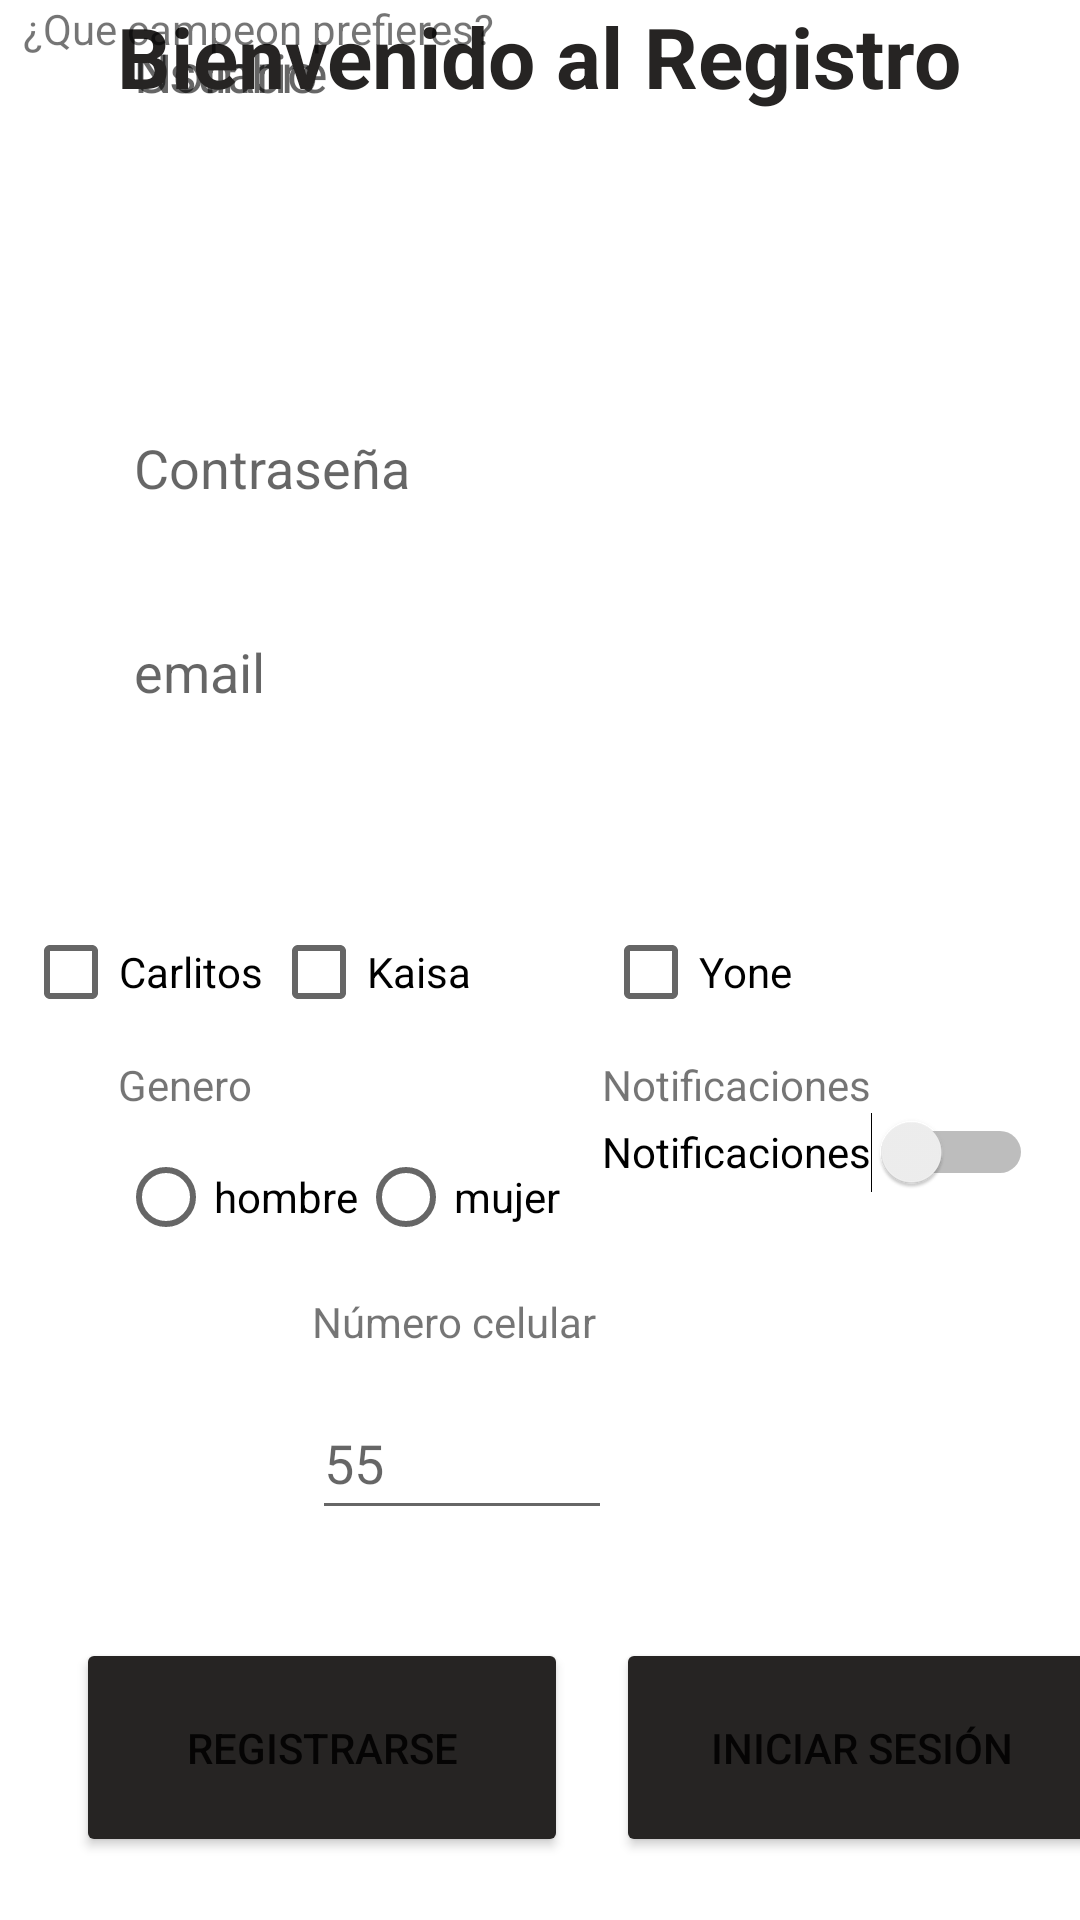

This screen was rendered from an Android layout file. Write that file and the resources it references.
<!-- AndroidManifest.xml: application theme Theme.MyAplicacionFinal -->
<!-- res/layout/activity_registro.xml -->
<?xml version="1.0" encoding="utf-8"?>
<androidx.constraintlayout.widget.ConstraintLayout xmlns:android="http://schemas.android.com/apk/res/android"
    xmlns:app="http://schemas.android.com/apk/res-auto"
    xmlns:tools="http://schemas.android.com/tools"
    android:layout_width="match_parent"
    android:layout_height="match_parent"
    tools:context=".Registro"
    tools:layout_editor_absoluteX="-13dp"
    tools:layout_editor_absoluteY="38dp"><![CDATA[
    android:layout_width="match_parent"
    android:layout_height="match_parent">



    ]]>

    <EditText
        android:id="@+id/usuario"
        android:layout_width="300dp"
        android:layout_height="48dp"
        android:background="@drawable/edtext_bg"
        android:ems="10"
        android:hint="@string/usuario_label"
        android:inputType="textPersonName"
        android:minHeight="48dp"
        android:paddingStart="15dp"
        app:layout_constraintEnd_toEndOf="parent"
        app:layout_constraintHorizontal_bias="0.495"
        app:layout_constraintStart_toStartOf="parent"
        tools:layout_editor_absoluteY="95dp" />

    <EditText
        android:id="@+id/pswd"
        android:layout_width="300dp"
        android:layout_height="48dp"
        android:layout_marginTop="84dp"
        android:background="@drawable/edtext_bg"
        android:ems="10"
        android:hint="@string/contra_label"
        android:inputType="textPassword"
        android:minHeight="48dp"
        android:paddingStart="15dp"
        app:layout_constraintEnd_toEndOf="@+id/usuario"
        app:layout_constraintHorizontal_bias="0.0"
        app:layout_constraintStart_toStartOf="@+id/usuario"
        app:layout_constraintTop_toBottomOf="@+id/usuario" />

    <EditText
        android:id="@+id/email"
        android:layout_width="300dp"
        android:layout_height="48dp"
        android:layout_marginTop="20dp"
        android:background="@drawable/edtext_bg"
        android:ems="10"
        android:hint="@string/email"
        android:inputType="textEmailAddress"
        android:paddingStart="15dp"
        app:layout_constraintEnd_toEndOf="@+id/pswd"
        app:layout_constraintHorizontal_bias="0.0"
        app:layout_constraintStart_toStartOf="@+id/pswd"
        app:layout_constraintTop_toBottomOf="@+id/pswd" />


    <EditText
        android:id="@+id/nombre"
        android:layout_width="300dp"
        android:layout_height="48dp"
        android:layout_marginEnd="228dp"
        android:background="@drawable/edtext_bg"
        android:ems="10"
        android:hint="@string/name"
        android:inputType="textPersonName"
        android:paddingStart="15dp"
        app:layout_constraintEnd_toEndOf="parent"
        app:layout_constraintHorizontal_bias="0.0"
        app:layout_constraintStart_toStartOf="@+id/usuario"
        tools:layout_editor_absoluteY="156dp" />

    <TextView
        android:id="@+id/textView4"
        android:layout_width="wrap_content"
        android:layout_height="wrap_content"
        android:text="@string/registro"
        android:textColor="@color/negro_proyecto"
        android:textSize="28sp"
        android:textStyle="bold"
        app:layout_constraintEnd_toEndOf="parent"
        app:layout_constraintHorizontal_bias="0.496"
        app:layout_constraintStart_toStartOf="parent"
        tools:layout_editor_absoluteY="34dp" />

    <TextView
        android:id="@+id/textView9"
        android:layout_width="wrap_content"
        android:layout_height="wrap_content"
        android:text="@string/conocer"
        app:layout_constraintEnd_toEndOf="@+id/checkBox3"
        app:layout_constraintHorizontal_bias="0.0"
        app:layout_constraintStart_toStartOf="@+id/checkBox1"
        tools:layout_editor_absoluteY="372dp" />

    <CheckBox
        android:id="@+id/checkBox3"
        android:layout_width="wrap_content"
        android:layout_height="wrap_content"
        android:layout_marginEnd="96dp"
        android:layout_marginBottom="292dp"
        android:text="@string/trabajo"
        app:layout_constraintBottom_toBottomOf="parent"
        app:layout_constraintEnd_toEndOf="parent" />

    <CheckBox
        android:id="@+id/checkBox1"
        android:layout_width="wrap_content"
        android:layout_height="wrap_content"
        android:layout_marginEnd="2dp"
        android:layout_marginBottom="292dp"
        android:text="@string/publicidad"
        app:layout_constraintBottom_toBottomOf="parent"
        app:layout_constraintEnd_toStartOf="@+id/checkBox2"
        app:layout_constraintHorizontal_bias="0.932"
        app:layout_constraintStart_toStartOf="parent" />

    <CheckBox
        android:id="@+id/checkBox2"
        android:layout_width="wrap_content"
        android:layout_height="wrap_content"
        android:layout_marginEnd="44dp"
        android:layout_marginBottom="292dp"
        android:text="@string/amigos"
        app:layout_constraintBottom_toBottomOf="parent"
        app:layout_constraintEnd_toStartOf="@+id/checkBox3" />

    <TextView
        android:id="@+id/textView10"
        android:layout_width="wrap_content"
        android:layout_height="wrap_content"
        android:layout_marginTop="4dp"
        android:text="@string/genero"
        app:layout_constraintEnd_toEndOf="@+id/radioGroup"
        app:layout_constraintHorizontal_bias="0.0"
        app:layout_constraintStart_toStartOf="@+id/radioGroup"
        app:layout_constraintTop_toBottomOf="@+id/checkBox1" />

    <TextView
        android:id="@+id/textView12"
        android:layout_width="wrap_content"
        android:layout_height="wrap_content"
        android:layout_marginTop="8dp"
        android:text="@string/numero"
        app:layout_constraintEnd_toEndOf="@+id/num"
        app:layout_constraintHorizontal_bias="0.0"
        app:layout_constraintStart_toStartOf="@+id/num"
        app:layout_constraintTop_toBottomOf="@+id/radioGroup" />

    <Switch
        android:id="@+id/switch1"
        android:layout_width="wrap_content"
        android:layout_height="wrap_content"
        android:layout_marginTop="12dp"
        android:minHeight="48dp"
        android:text="@string/notificaciones"
        app:layout_constraintEnd_toEndOf="parent"
        app:layout_constraintHorizontal_bias="0.468"
        app:layout_constraintStart_toEndOf="@+id/radioGroup"
        app:layout_constraintTop_toBottomOf="@+id/checkBox3" />

    <RadioGroup
        android:id="@+id/radioGroup"
        android:layout_width="wrap_content"
        android:layout_height="wrap_content"
        android:layout_marginStart="41dp"
        android:layout_marginTop="4dp"
        android:layout_marginEnd="182dp"
        android:orientation="horizontal"
        app:layout_constraintEnd_toEndOf="parent"
        app:layout_constraintHorizontal_bias="0.175"
        app:layout_constraintStart_toStartOf="parent"
        app:layout_constraintTop_toBottomOf="@+id/textView10">

        <RadioButton
            android:id="@+id/radioButton4"
            android:layout_width="match_parent"
            android:layout_height="wrap_content"
            android:text="@string/hombre" />

        <RadioButton
            android:id="@+id/radioButton3"
            android:layout_width="match_parent"
            android:layout_height="wrap_content"
            android:text="@string/mujer" />
    </RadioGroup>

    <TextView
        android:id="@+id/textView13"
        android:layout_width="wrap_content"
        android:layout_height="wrap_content"
        android:layout_marginTop="4dp"
        android:text="@string/notificaciones"
        app:layout_constraintEnd_toEndOf="@+id/switch1"
        app:layout_constraintHorizontal_bias="0.0"
        app:layout_constraintStart_toStartOf="@+id/switch1"
        app:layout_constraintTop_toBottomOf="@+id/checkBox3" />

    <EditText
        android:id="@+id/num"
        android:layout_width="100dp"
        android:layout_height="48dp"
        android:layout_marginTop="12dp"
        android:layout_marginEnd="156dp"
        android:ems="10"
        android:hint="@string/in"
        android:inputType="number"
        app:layout_constraintEnd_toEndOf="parent"
        app:layout_constraintTop_toBottomOf="@+id/textView12" />

    <Button
        android:id="@+id/button4"
        android:layout_width="164dp"
        android:layout_height="73dp"
        android:backgroundTint="@color/negro_proyecto"
        android:elevation="6dp"
        android:text="registrarse"
        app:cornerRadius="20dp"
        app:layout_constraintBottom_toBottomOf="parent"
        app:layout_constraintEnd_toEndOf="parent"
        app:layout_constraintHorizontal_bias="0.129"
        app:layout_constraintStart_toStartOf="parent"
        app:layout_constraintTop_toTopOf="parent"
        app:layout_constraintVertical_bias="0.963" />

    <Button
        android:id="@+id/button5"
        android:layout_width="164dp"
        android:layout_height="73dp"
        android:layout_marginStart="16dp"
        android:backgroundTint="@color/negro_proyecto"
        android:elevation="6dp"
        android:text="@string/inicio_sesion"
        app:cornerRadius="20dp"
        app:layout_constraintBottom_toBottomOf="parent"
        app:layout_constraintEnd_toEndOf="parent"
        app:layout_constraintHorizontal_bias="0.0"
        app:layout_constraintStart_toEndOf="@+id/button4"
        app:layout_constraintTop_toTopOf="parent"
        app:layout_constraintVertical_bias="0.963" />

</androidx.constraintlayout.widget.ConstraintLayout>
<!-- resources referenced by this layout -->
<resources>
  <color name="negro_proyecto">#262423</color>
  <string name="amigos">Kaisa</string>
  <string name="conocer">¿Que campeon prefieres?</string>
  <string name="contra_label">Contraseña</string>
  <string name="email">email</string>
  <string name="genero">Genero</string>
  <string name="hombre">hombre</string>
  <string name="in">55</string>
  <string name="inicio_sesion">Iniciar sesión</string>
  <string name="mujer">mujer</string>
  <string name="name">Nombre</string>
  <string name="notificaciones">Notificaciones</string>
  <string name="numero">Número celular</string>
  <string name="publicidad">Carlitos</string>
  <string name="registro">Bienvenido al Registro</string>
  <string name="trabajo">Yone</string>
  <string name="usuario_label">Usuario</string>
  <style name="Theme.MyAplicacionFinal" parent="Theme.MaterialComponents.DayNight.NoActionBar">
          
          <item name="colorPrimary">@color/purple_500</item>
          <item name="colorPrimaryVariant">@color/purple_700</item>
          <item name="colorOnPrimary">@color/white</item>
          
          <item name="colorSecondary">@color/teal_200</item>
          <item name="colorSecondaryVariant">@color/teal_700</item>
          <item name="colorOnSecondary">@color/black</item>
          
          <item name="android:statusBarColor" tools:targetApi="l">?attr/colorPrimaryVariant</item>
          
      </style>
  <color name="purple_500">#FF6200EE</color>
  <color name="purple_700">#FF3700B3</color>
  <color name="white">#FFFFFFFF</color>
  <color name="teal_200">#FF03DAC5</color>
  <color name="teal_700">#FF018786</color>
  <color name="black">#FF000000</color>
</resources>
